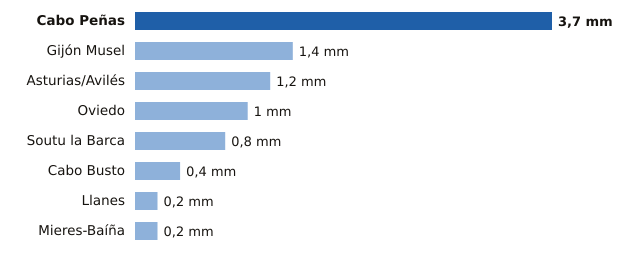

The file beside this chart, header and first rows:
estacion, provincia, mm
Cabo Peñas, Asturias, 3.7
Gijón Musel, Asturias, 1.4
Asturias/Avilés, Asturias, 1.2
Oviedo, Asturias, 1.0
Soutu la Barca, Asturias, 0.8
Cabo Busto, Asturias, 0.4
Llanes, Asturias, 0.2
Mieres-Baíña, Asturias, 0.2
